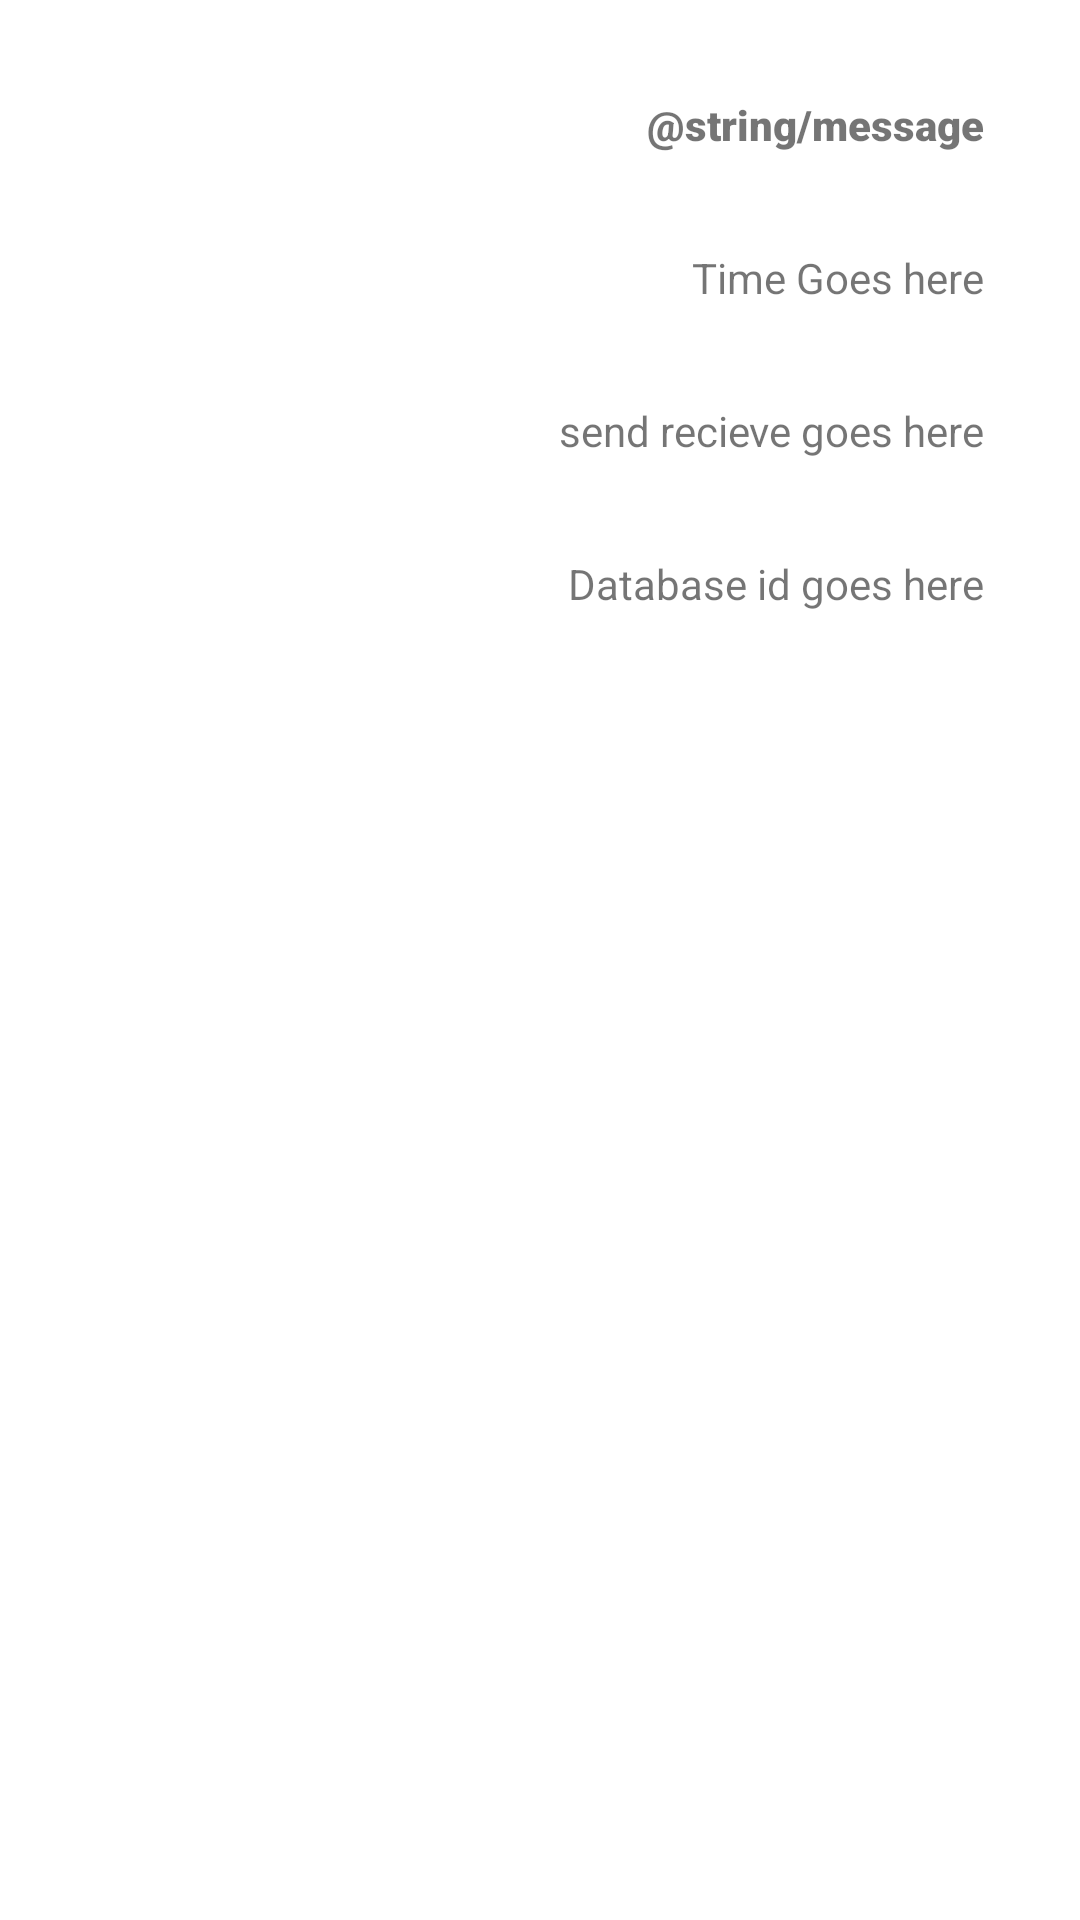

Android layout source for this screen:
<!-- AndroidManifest.xml: application theme Theme.TanzimsAndroidLab -->
<!-- res/layout/details_layout.xml -->
<?xml version="1.0" encoding="utf-8"?>
<androidx.constraintlayout.widget.ConstraintLayout xmlns:android="http://schemas.android.com/apk/res/android"
    xmlns:app="http://schemas.android.com/apk/res-auto"
    android:layout_width="match_parent"
    android:layout_height="match_parent">

    <TextView
        android:id="@+id/messageText"
        android:layout_width="wrap_content"
        android:layout_height="wrap_content"
        android:layout_marginTop="32dp"
        android:layout_marginEnd="32dp"
        android:text="@string/message"
        android:fontFamily="sans-serif-black"
        app:layout_constraintEnd_toEndOf="parent"
        app:layout_constraintTop_toTopOf="parent" />

    <TextView
        android:id="@+id/timeText"
        android:layout_width="wrap_content"
        android:layout_height="wrap_content"
        android:layout_marginTop="32dp"
        android:text="Time Goes here"
        app:layout_constraintEnd_toEndOf="@+id/messageText"
        app:layout_constraintTop_toBottomOf="@+id/messageText" />

    <TextView
        android:id="@+id/fragmentLocation"
        android:layout_width="wrap_content"
        android:layout_height="wrap_content"
        android:layout_marginTop="32dp"
        android:text="send recieve goes here"
        app:layout_constraintEnd_toEndOf="@+id/timeText"
        app:layout_constraintTop_toBottomOf="@+id/timeText" />

    <TextView
        android:id="@+id/databaseText"
        android:layout_width="wrap_content"
        android:layout_height="wrap_content"
        android:layout_marginTop="32dp"
        android:text="Database id goes here"
        app:layout_constraintEnd_toEndOf="@+id/fragmentLocation"
        app:layout_constraintTop_toBottomOf="@+id/fragmentLocation" />
</androidx.constraintlayout.widget.ConstraintLayout>
<!-- resources referenced by this layout -->
<resources>
  <style name="Theme.TanzimsAndroidLab" parent="Theme.MaterialComponents.DayNight.DarkActionBar">
          
          <item name="colorPrimary">@color/my_primary</item>
          <item name="colorOnPrimary">@color/white</item>
          
          <item name="colorSecondary">@color/my_secondary</item>
          <item name="colorOnSecondary">@color/black</item>
          
          <item name="android:statusBarColor" tools:targetApi="l">@color/my_statusbar</item>
          
      </style>
  <color name="my_primary">#FFBB86FC</color>
  <color name="white">#FFFFFFFF</color>
  <color name="my_secondary">#FF6200EE</color>
  <color name="black">#FF000000</color>
  <color name="my_statusbar">#FF9991AA</color>
</resources>
